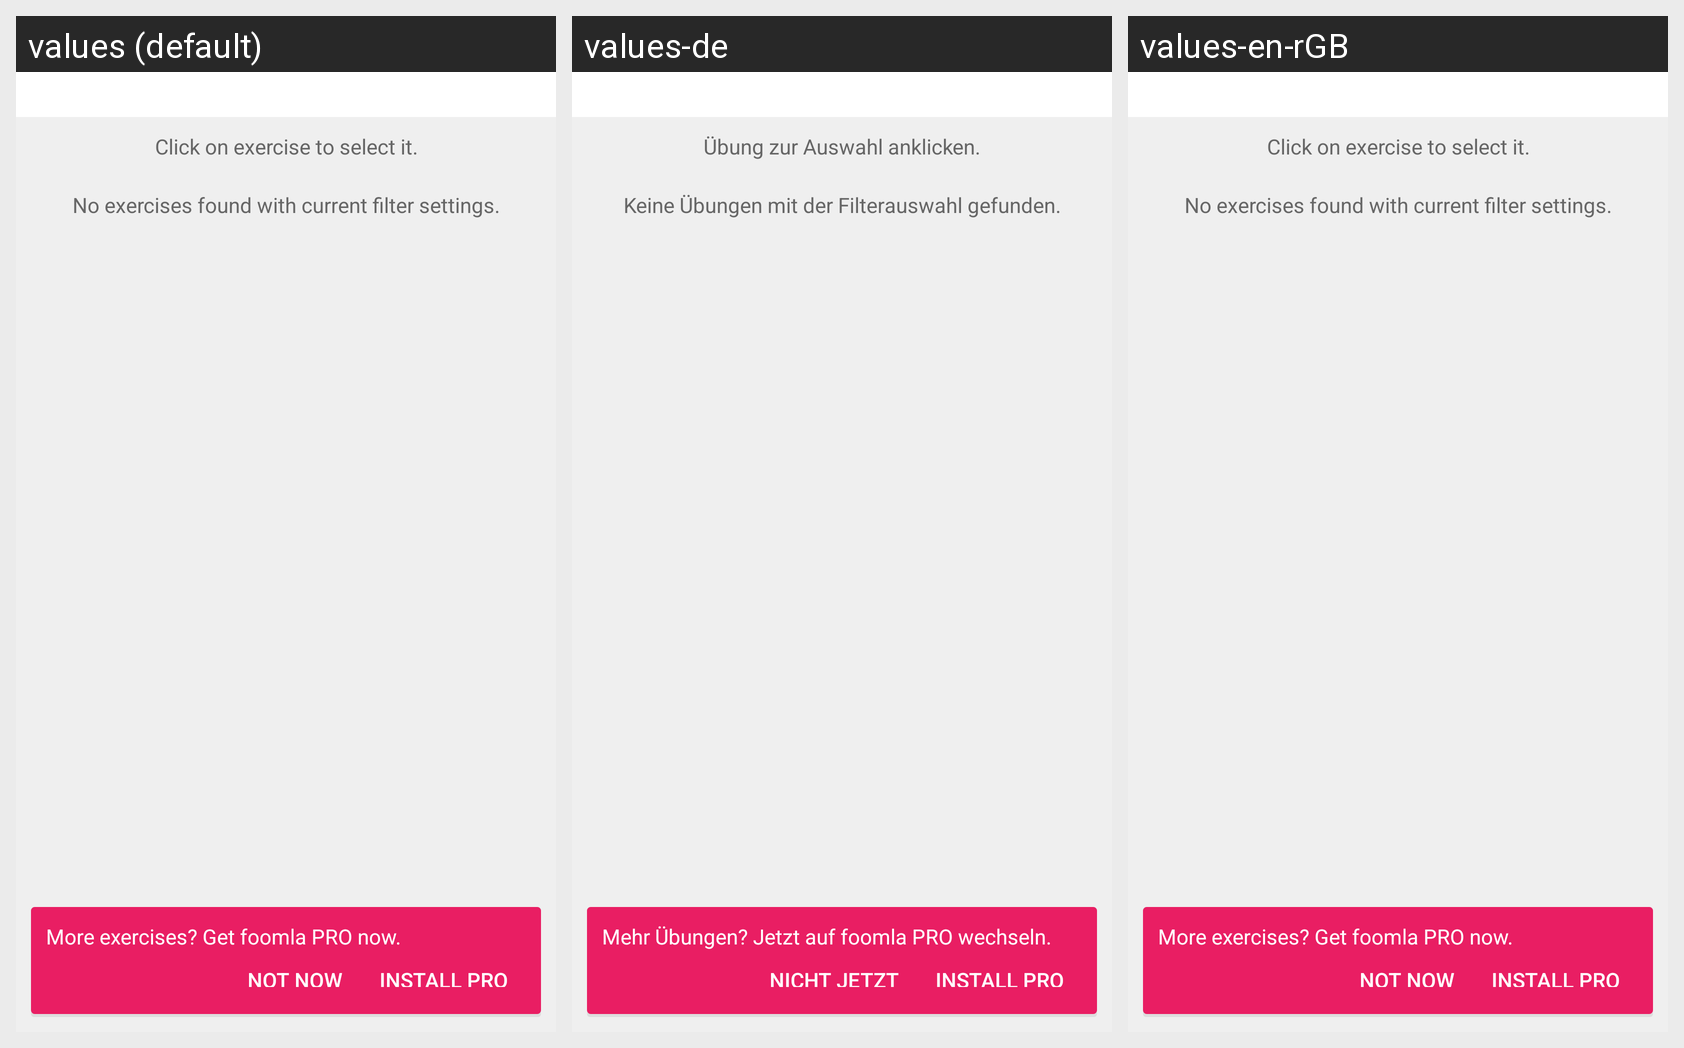

Locale-by-locale string values for the Android screen shown in this grid:
Android screen res/layout/fragment_exercise_grid.xml rendered under 3 locales, left to right: values (default), values-de, values-en-rGB. Device: Nexus 5 (rendered at 1080×1920; each locale shown at half size, 540×960, under a caption strip naming it); theme Theme.FoomlaTheme.
Strings drawn on this screen, with the default value and each locale's value (text and hints the layout hard-codes, and strings that could not be matched under every locale, appear in the picture but are not listed):

exercise_detail_click_to_select
  values: Click on exercise to select it.
  values-de: Übung zur Auswahl anklicken.
  values-en-rGB: Click on exercise to select it.  [not translated; the default value is used]

no_exercises_browser
  values: No exercises found with current filter settings.
  values-de: Keine Übungen mit der Filterauswahl gefunden.
  values-en-rGB: No exercises found with current filter settings.  [not translated; the default value is used]

exercises_go_pro
  values: More exercises? Get foomla PRO now.
  values-de: Mehr Übungen? Jetzt auf foomla PRO wechseln.
  values-en-rGB: More exercises? Get foomla PRO now.  [not translated; the default value is used]

not_now
  values: Not now
  values-de: Nicht jetzt
  values-en-rGB: Not now  [not translated; the default value is used]

install_pro
  values: Install PRO
  values-de: Install PRO
  values-en-rGB: Install PRO  [not translated; the default value is used]
